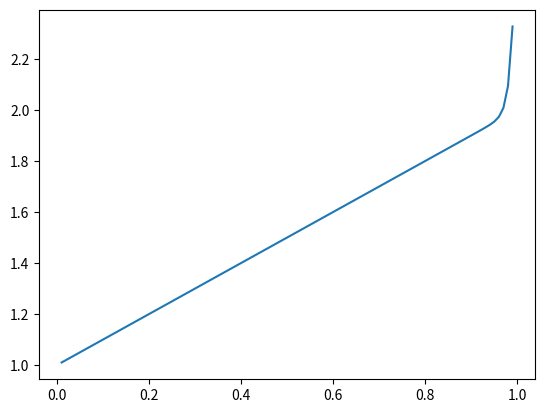

Source code (Python):
%matplotlib inline
import numpy as np
import matplotlib.pyplot as plt

def D2(m):
    em = np.ones(m)
    e1=np.ones(m-1)
    h = 1./(m+1)
    return (np.diag(-2*em,0)+np.diag(e1,-1)+np.diag(e1,1))/h**2

def D1(m):
    e1 = np.ones(m-1)
    h = 1./(m+1)
    return (np.diag(e1,1)-np.diag(e1,-1))/(2*h)

m = 100
h = 1./(m+1)
x = np.linspace(0,1,m+2)
eps = 0.01
alpha = 1.
beta = 3.
A = eps*D2(m)-D1(m)


def f(x):
    return -np.ones_like(x)*(1)


F = f(x[1:-1])
F[0] = F[0]-eps*alpha/h**2 - alpha/(2*h)
F[-1] = F[-1]-eps*beta/h**2 + beta/(2*h)

U = np.linalg.solve(A,F)
plt.plot(x[1:-1],U)

